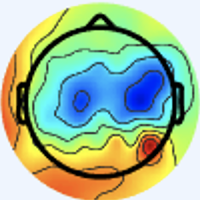

Data behind this chart, as committed beside it:
[239 245 254 255], [239 245 254 255], [239 245 254 255], [239 245 254 255], [239 245 254 255], [239 245 254 255], [239 245 254 255], [239 245 254 255], [239 245 254 255], [239 245 254 255], [239 245 254 255], [239 245 254 255], [239 245 254 255], [239 245 254 255], [239 245 254 255], [239 245 254 255], [239 245 254 255], [239 245 254 255], [239 245 254 255], [239 245 254 255], [239 245 254 255], [239 245 254 255], [239 245 254 255], [239 245 254 255]
[239 245 254 255], [239 245 254 255], [239 245 254 255], [239 245 254 255], [239 245 254 255], [239 245 254 255], [239 245 254 255], [239 245 254 255], [239 245 254 255], [239 245 254 255], [239 245 254 255], [239 245 254 255], [239 245 254 255], [239 245 254 255], [239 245 254 255], [239 245 254 255], [239 245 254 255], [239 245 254 255], [239 245 254 255], [239 245 254 255], [239 245 254 255], [239 245 254 255], [239 245 254 255], [239 245 254 255]
[239 245 254 255], [239 245 254 255], [239 245 254 255], [239 245 254 255], [239 245 254 255], [239 245 254 255], [239 245 254 255], [239 245 254 255], [239 245 254 255], [239 245 254 255], [239 245 254 255], [239 245 254 255], [239 245 254 255], [239 245 254 255], [239 245 254 255], [239 245 254 255], [239 245 254 255], [239 245 254 255], [239 245 254 255], [239 245 254 255], [239 245 254 255], [239 245 254 255], [239 245 254 255], [239 245 254 255]
[239 245 254 255], [239 245 254 255], [239 245 254 255], [239 245 254 255], [239 245 254 255], [239 245 254 255], [239 245 254 255], [239 245 254 255], [239 245 254 255], [239 245 254 255], [239 245 254 255], [239 245 254 255], [239 245 254 255], [239 245 254 255], [239 245 254 255], [239 245 254 255], [239 245 254 255], [239 245 254 255], [239 245 254 255], [239 245 254 255], [239 245 254 255], [239 245 254 255], [239 245 254 255], [239 245 254 255]
[239 245 254 255], [239 245 254 255], [239 245 254 255], [239 245 254 255], [239 245 254 255], [239 245 254 255], [239 245 254 255], [239 245 254 255], [239 245 254 255], [239 245 254 255], [239 245 254 255], [239 245 254 255], [239 245 254 255], [239 245 254 255], [239 245 254 255], [239 245 254 255], [239 245 254 255], [239 245 254 255], [239 245 254 255], [239 245 254 255], [239 245 254 255], [239 245 254 255], [239 245 254 255], [239 245 254 255]
[239 245 254 255], [239 245 254 255], [239 245 254 255], [239 245 254 255], [239 245 254 255], [239 245 254 255], [239 245 254 255], [239 245 254 255], [239 245 254 255], [239 245 254 255], [239 245 254 255], [239 245 254 255], [239 245 254 255], [239 245 254 255], [239 245 254 255], [239 245 254 255], [239 245 254 255], [239 245 254 255], [239 245 254 255], [239 245 254 255], [239 245 254 255], [239 245 254 255], [239 245 254 255], [239 245 254 255]
[239 245 254 255], [239 245 254 255], [239 245 254 255], [239 245 254 255], [239 245 254 255], [239 245 254 255], [239 245 254 255], [239 245 254 255], [239 245 254 255], [239 245 254 255], [239 245 254 255], [239 245 254 255], [239 245 254 255], [239 245 254 255], [239 245 254 255], [239 245 254 255], [239 245 254 255], [239 245 254 255], [239 245 254 255], [239 245 254 255], [239 245 254 255], [239 245 254 255], [239 245 254 255], [239 245 254 255]
[239 245 254 255], [239 245 254 255], [239 245 254 255], [239 245 254 255], [239 245 254 255], [239 245 254 255], [239 245 254 255], [239 245 254 255], [239 245 254 255], [239 245 254 255], [239 245 254 255], [239 245 254 255], [239 245 254 255], [239 245 254 255], [239 245 254 255], [239 245 254 255], [239 245 254 255], [239 245 254 255], [239 245 254 255], [239 245 254 255], [239 245 254 255], [239 245 254 255], [239 245 254 255], [239 245 254 255]
[239 245 254 255], [239 245 254 255], [239 245 254 255], [239 245 254 255], [239 245 254 255], [239 245 254 255], [239 245 254 255], [239 245 254 255], [239 245 254 255], [239 245 254 255], [239 245 254 255], [239 245 254 255], [239 245 254 255], [239 245 254 255], [239 245 254 255], [239 245 254 255], [239 245 254 255], [239 245 254 255], [239 245 254 255], [239 245 254 255], [239 245 254 255], [239 245 254 255], [239 245 254 255], [239 245 254 255]
[239 245 254 255], [239 245 254 255], [239 245 254 255], [239 245 254 255], [239 245 254 255], [239 245 254 255], [239 245 254 255], [239 245 254 255], [239 245 254 255], [239 245 254 255], [239 245 254 255], [239 245 254 255], [239 245 254 255], [239 245 254 255], [239 245 254 255], [239 245 254 255], [239 245 254 255], [239 245 254 255], [239 245 254 255], [239 245 254 255], [239 245 254 255], [239 245 254 255], [239 245 254 255], [239 245 254 255]
[239 245 254 255], [239 245 254 255], [239 245 254 255], [239 245 254 255], [239 245 254 255], [239 245 254 255], [239 245 254 255], [239 245 254 255], [239 245 254 255], [239 245 254 255], [239 245 254 255], [239 245 254 255], [239 245 254 255], [239 245 254 255], [239 245 254 255], [239 245 254 255], [239 245 254 255], [239 245 254 255], [239 245 254 255], [239 245 254 255], [239 245 254 255], [239 245 254 255], [239 245 254 255], [239 245 254 255]
[239 245 254 255], [239 245 254 255], [239 245 254 255], [239 245 254 255], [239 245 254 255], [239 245 254 255], [239 245 254 255], [239 245 254 255], [239 245 254 255], [239 245 254 255], [239 245 254 255], [239 245 254 255], [239 245 254 255], [239 245 254 255], [239 245 254 255], [239 245 254 255], [239 245 254 255], [239 245 254 255], [239 245 254 255], [239 245 254 255], [239 245 254 255], [239 245 254 255], [239 245 254 255], [239 245 254 255]
[239 245 254 255], [239 245 254 255], [239 245 254 255], [239 245 254 255], [239 245 254 255], [239 245 254 255], [239 245 254 255], [239 245 254 255], [239 245 254 255], [239 245 254 255], [239 245 254 255], [239 245 254 255], [239 245 254 255], [239 245 254 255], [239 245 254 255], [239 245 254 255], [239 245 254 255], [239 245 254 255], [239 245 254 255], [239 245 254 255], [239 245 254 255], [239 245 254 255], [239 245 254 255], [239 245 254 255]
[239 245 254 255], [239 245 254 255], [239 245 254 255], [239 245 254 255], [239 245 254 255], [239 245 254 255], [239 245 254 255], [239 245 254 255], [239 245 254 255], [239 245 254 255], [239 245 254 255], [239 245 254 255], [239 245 254 255], [239 245 254 255], [239 245 254 255], [239 245 254 255], [239 245 254 255], [239 245 254 255], [239 245 254 255], [239 245 254 255], [239 245 254 255], [239 245 254 255], [239 245 254 255], [239 245 254 255]
[239 245 254 255], [239 245 254 255], [239 245 254 255], [239 245 254 255], [239 245 254 255], [239 245 254 255], [239 245 254 255], [239 245 254 255], [239 245 254 255], [239 245 254 255], [239 245 254 255], [239 245 254 255], [239 245 254 255], [239 245 254 255], [239 245 254 255], [239 245 254 255], [239 245 254 255], [239 245 254 255], [239 245 254 255], [239 245 254 255], [239 245 254 255], [239 245 254 255], [239 245 254 255], [239 245 254 255]
[239 245 254 255], [239 245 254 255], [239 245 254 255], [239 245 254 255], [239 245 254 255], [239 245 254 255], [239 245 254 255], [239 245 254 255], [239 245 254 255], [239 245 254 255], [239 245 254 255], [239 245 254 255], [239 245 254 255], [239 245 254 255], [239 245 254 255], [239 245 254 255], [239 245 254 255], [239 245 254 255], [239 245 254 255], [239 245 254 255], [239 245 254 255], [239 245 254 255], [239 245 254 255], [239 245 254 255]
[239 245 254 255], [239 245 254 255], [239 245 254 255], [239 245 254 255], [239 245 254 255], [239 245 254 255], [239 245 254 255], [239 245 254 255], [239 245 254 255], [239 245 254 255], [239 245 254 255], [239 245 254 255], [239 245 254 255], [239 245 254 255], [239 245 254 255], [239 245 254 255], [239 245 254 255], [239 245 254 255], [239 245 254 255], [239 245 254 255], [239 245 254 255], [239 245 254 255], [239 245 254 255], [239 245 254 255]
[239 245 254 255], [239 245 254 255], [239 245 254 255], [239 245 254 255], [239 245 254 255], [239 245 254 255], [239 245 254 255], [239 245 254 255], [239 245 254 255], [239 245 254 255], [239 245 254 255], [239 245 254 255], [239 245 254 255], [239 245 254 255], [239 245 254 255], [239 245 254 255], [239 245 254 255], [239 245 254 255], [239 245 254 255], [239 245 254 255], [239 245 254 255], [239 245 254 255], [239 245 254 255], [239 245 254 255]
[239 245 254 255], [239 245 254 255], [239 245 254 255], [239 245 254 255], [239 245 254 255], [239 245 254 255], [239 245 254 255], [239 245 254 255], [239 245 254 255], [239 245 254 255], [239 245 254 255], [239 245 254 255], [239 245 254 255], [239 245 254 255], [239 245 254 255], [239 245 254 255], [239 245 254 255], [239 245 254 255], [239 245 254 255], [239 245 254 255], [239 245 254 255], [239 245 254 255], [239 245 254 255], [239 245 254 255]
[239 245 254 255], [239 245 254 255], [239 245 254 255], [239 245 254 255], [239 245 254 255], [239 245 254 255], [239 245 254 255], [239 245 254 255], [239 245 254 255], [239 245 254 255], [239 245 254 255], [239 245 254 255], [239 245 254 255], [239 245 254 255], [239 245 254 255], [239 245 254 255], [239 245 254 255], [239 245 254 255], [239 245 254 255], [239 245 254 255], [239 245 254 255], [239 245 254 255], [239 245 254 255], [239 245 254 255]
[239 245 254 255], [239 245 254 255], [239 245 254 255], [239 245 254 255], [239 245 254 255], [239 245 254 255], [239 245 254 255], [239 245 254 255], [239 245 254 255], [239 245 254 255], [239 245 254 255], [239 245 254 255], [239 245 254 255], [239 245 254 255], [239 245 254 255], [239 245 254 255], [239 245 254 255], [239 245 254 255], [239 245 254 255], [239 245 254 255], [239 245 254 255], [239 245 254 255], [239 245 254 255], [239 245 254 255]
[239 245 254 255], [239 245 254 255], [239 245 254 255], [239 245 254 255], [239 245 254 255], [239 245 254 255], [239 245 254 255], [239 245 254 255], [239 245 254 255], [239 245 254 255], [239 245 254 255], [239 245 254 255], [239 245 254 255], [239 245 254 255], [239 245 254 255], [239 245 254 255], [239 245 254 255], [239 245 254 255], [239 245 254 255], [239 245 254 255], [239 245 254 255], [239 245 254 255], [239 245 254 255], [239 245 254 255]
[239 245 254 255], [239 245 254 255], [239 245 254 255], [239 245 254 255], [239 245 254 255], [239 245 254 255], [239 245 254 255], [239 245 254 255], [239 245 254 255], [239 245 254 255], [239 245 254 255], [239 245 254 255], [239 245 254 255], [239 245 254 255], [239 245 254 255], [239 245 254 255], [239 245 254 255], [239 245 254 255], [239 245 254 255], [239 245 254 255], [239 245 254 255], [239 245 254 255], [239 245 254 255], [239 245 254 255]
[239 245 254 255], [239 245 254 255], [239 245 254 255], [239 245 254 255], [239 245 254 255], [239 245 254 255], [239 245 254 255], [239 245 254 255], [239 245 254 255], [239 245 254 255], [239 245 254 255], [239 245 254 255], [239 245 254 255], [239 245 254 255], [239 245 254 255], [239 245 254 255], [239 245 254 255], [239 245 254 255], [239 245 254 255], [239 245 254 255], [239 245 254 255], [239 245 254 255], [239 245 254 255], [239 245 254 255]
[239 245 254 255], [239 245 254 255], [239 245 254 255], [239 245 254 255], [239 245 254 255], [239 245 254 255], [239 245 254 255], [239 245 254 255], [239 245 254 255], [239 245 254 255], [239 245 254 255], [239 245 254 255], [239 245 254 255], [239 245 254 255], [239 245 254 255], [239 245 254 255], [239 245 254 255], [239 245 254 255], [239 245 254 255], [239 245 254 255], [239 245 254 255], [239 245 254 255], [239 245 254 255], [239 245 254 255]
[239 245 254 255], [239 245 254 255], [239 245 254 255], [239 245 254 255], [239 245 254 255], [239 245 254 255], [239 245 254 255], [239 245 254 255], [239 245 254 255], [239 245 254 255], [239 245 254 255], [239 245 254 255], [239 245 254 255], [239 245 254 255], [239 245 254 255], [239 245 254 255], [239 245 254 255], [239 245 254 255], [239 245 254 255], [239 245 254 255], [239 245 254 255], [239 245 254 255], [239 245 254 255], [239 245 254 255]
[239 245 254 255], [239 245 254 255], [239 245 254 255], [239 245 254 255], [239 245 254 255], [239 245 254 255], [239 245 254 255], [239 245 254 255], [239 245 254 255], [239 245 254 255], [239 245 254 255], [239 245 254 255], [239 245 254 255], [239 245 254 255], [239 245 254 255], [239 245 254 255], [239 245 254 255], [239 245 254 255], [239 245 254 255], [239 245 254 255], [239 245 254 255], [239 245 254 255], [239 245 254 255], [239 245 254 255]
[239 245 254 255], [239 245 254 255], [239 245 254 255], [239 245 254 255], [239 245 254 255], [239 245 254 255], [239 245 254 255], [239 245 254 255], [239 245 254 255], [239 245 254 255], [239 245 254 255], [239 245 254 255], [239 245 254 255], [239 245 254 255], [239 245 254 255], [239 245 254 255], [239 245 254 255], [239 245 254 255], [239 245 254 255], [239 245 254 255], [239 245 254 255], [239 245 254 255], [239 245 254 255], [239 245 254 255]
[239 245 254 255], [239 245 254 255], [239 245 254 255], [239 245 254 255], [239 245 254 255], [239 245 254 255], [239 245 254 255], [239 245 254 255], [239 245 254 255], [239 245 254 255], [239 245 254 255], [239 245 254 255], [239 245 254 255], [239 245 254 255], [239 245 254 255], [239 245 254 255], [239 245 254 255], [239 245 254 255], [239 245 254 255], [239 245 254 255], [239 245 254 255], [239 245 254 255], [239 245 254 255], [239 245 254 255]
[239 245 254 255], [239 245 254 255], [239 245 254 255], [239 245 254 255], [239 245 254 255], [239 245 254 255], [239 245 254 255], [239 245 254 255], [239 245 254 255], [239 245 254 255], [239 245 254 255], [239 245 254 255], [239 245 254 255], [239 245 254 255], [239 245 254 255], [239 245 254 255], [239 245 254 255], [239 245 254 255], [239 245 254 255], [239 245 254 255], [239 245 254 255], [239 245 254 255], [239 245 254 255], [239 245 254 255]
[239 245 254 255], [239 245 254 255], [239 245 254 255], [239 245 254 255], [239 245 254 255], [239 245 254 255], [239 245 254 255], [239 245 254 255], [239 245 254 255], [239 245 254 255], [239 245 254 255], [239 245 254 255], [239 245 254 255], [239 245 254 255], [239 245 254 255], [239 245 254 255], [239 245 254 255], [239 245 254 255], [239 245 254 255], [239 245 254 255], [239 245 254 255], [239 245 254 255], [239 245 254 255], [239 245 254 255]
[239 245 254 255], [239 245 254 255], [239 245 254 255], [239 245 254 255], [239 245 254 255], [239 245 254 255], [239 245 254 255], [239 245 254 255], [239 245 254 255], [239 245 254 255], [239 245 254 255], [239 245 254 255], [239 245 254 255], [239 245 254 255], [239 245 254 255], [239 245 254 255], [239 245 254 255], [239 245 254 255], [239 245 254 255], [239 245 254 255], [239 245 254 255], [239 245 254 255], [239 245 254 255], [239 245 254 255]
[239 245 254 255], [239 245 254 255], [239 245 254 255], [239 245 254 255], [239 245 254 255], [239 245 254 255], [239 245 254 255], [239 245 254 255], [239 245 254 255], [239 245 254 255], [239 245 254 255], [239 245 254 255], [239 245 254 255], [239 245 254 255], [239 245 254 255], [239 245 254 255], [239 245 254 255], [239 245 254 255], [239 245 254 255], [239 245 254 255], [239 245 254 255], [239 245 254 255], [239 245 254 255], [239 245 254 255]
[239 245 254 255], [239 245 254 255], [239 245 254 255], [239 245 254 255], [239 245 254 255], [239 245 254 255], [239 245 254 255], [239 245 254 255], [239 245 254 255], [239 245 254 255], [239 245 254 255], [239 245 254 255], [239 245 254 255], [239 245 254 255], [239 245 254 255], [239 245 254 255], [239 245 254 255], [239 245 254 255], [239 245 254 255], [239 245 254 255], [239 245 254 255], [239 245 254 255], [239 245 254 255], [239 245 254 255]
[239 245 254 255], [239 245 254 255], [239 245 254 255], [239 245 254 255], [239 245 254 255], [239 245 254 255], [239 245 254 255], [239 245 254 255], [239 245 254 255], [239 245 254 255], [239 245 254 255], [239 245 254 255], [239 245 254 255], [239 245 254 255], [239 245 254 255], [239 245 254 255], [239 245 254 255], [239 245 254 255], [239 245 254 255], [239 245 254 255], [239 245 254 255], [239 245 254 255], [239 245 253 255], [239 245 254 255]
[239 245 254 255], [239 245 254 255], [239 245 254 255], [239 245 254 255], [239 245 254 255], [239 245 254 255], [239 245 254 255], [239 245 254 255], [239 245 254 255], [239 245 254 255], [239 245 254 255], [239 245 254 255], [239 245 254 255], [239 245 254 255], [239 245 254 255], [239 245 254 255], [239 245 254 255], [239 245 254 255], [239 245 254 255], [239 245 254 255], [239 245 254 255], [239 245 254 255], [239 245 254 255], [239 245 254 255]
[239 245 254 255], [239 245 254 255], [239 245 254 255], [239 245 254 255], [239 245 254 255], [239 245 254 255], [239 245 254 255], [239 245 254 255], [239 245 254 255], [239 245 254 255], [239 245 254 255], [239 245 254 255], [239 245 254 255], [239 245 254 255], [239 245 254 255], [239 245 254 255], [239 245 254 255], [239 245 254 255], [239 245 254 255], [239 245 254 255], [239 245 254 255], [239 245 254 255], [239 247 254 255], [239 245 254 255]
[239 245 254 255], [239 245 254 255], [239 245 254 255], [239 245 254 255], [239 245 254 255], [239 245 254 255], [239 245 254 255], [239 245 254 255], [239 245 254 255], [239 245 254 255], [239 245 254 255], [239 245 254 255], [239 245 254 255], [239 245 254 255], [239 245 254 255], [239 245 254 255], [239 245 254 255], [239 245 254 255], [239 245 254 255], [239 245 254 255], [239 245 254 255], [239 245 254 255], [238 246 254 255], [240 243 243 255]
[239 245 254 255], [239 245 254 255], [239 245 254 255], [239 245 254 255], [239 245 254 255], [239 245 254 255], [239 245 254 255], [239 245 254 255], [239 245 254 255], [239 245 254 255], [239 245 254 255], [239 245 254 255], [239 245 254 255], [239 245 254 255], [239 245 254 255], [239 245 254 255], [239 245 254 255], [239 245 254 255], [239 245 254 255], [239 245 254 255], [239 246 254 255], [239 246 254 255], [238 243 250 255], [239 236 216 255]
[239 245 254 255], [239 245 254 255], [239 245 254 255], [239 245 254 255], [239 245 254 255], [239 245 254 255], [239 245 254 255], [239 245 254 255], [239 245 254 255], [239 245 254 255], [239 245 254 255], [239 245 254 255], [239 245 254 255], [239 245 254 255], [239 245 254 255], [239 245 254 255], [239 245 254 255], [239 245 254 255], [239 245 254 255], [239 245 254 255], [239 246 254 255], [240 243 248 255], [239 236 215 255], [241 226 163 255]
[239 245 254 255], [239 245 254 255], [239 245 254 255], [239 245 254 255], [239 245 254 255], [239 245 254 255], [239 245 254 255], [239 245 254 255], [239 245 254 255], [239 245 254 255], [239 245 254 255], [239 245 254 255], [239 245 254 255], [239 245 254 255], [239 245 254 255], [239 245 254 255], [239 245 254 255], [239 245 254 255], [239 245 254 255], [239 245 254 255], [239 244 254 255], [240 238 237 255], [242 222 147 255], [246 209  84 255]
[239 245 254 255], [239 245 254 255], [239 245 254 255], [239 245 254 255], [239 245 254 255], [239 245 254 255], [239 245 254 255], [239 245 254 255], [239 245 254 255], [239 245 254 255], [239 245 254 255], [239 245 254 255], [239 245 254 255], [239 245 254 255], [239 245 254 255], [239 245 254 255], [239 245 254 255], [239 245 254 255], [239 246 254 255], [239 245 254 255], [240 238 242 255], [241 228 197 255], [245 211  98 255], [247 201  69 255]
[239 245 254 255], [239 245 254 255], [239 245 254 255], [239 245 254 255], [239 245 254 255], [239 245 254 255], [239 245 254 255], [239 245 254 255], [239 245 254 255], [239 245 254 255], [239 245 254 255], [239 245 254 255], [239 245 254 255], [239 245 254 255], [239 245 254 255], [239 245 254 255], [239 245 253 255], [239 245 254 255], [239 249 254 255], [239 246 254 255], [242 226 190 255], [245 210 122 255], [247 206  78 255], [248 206  70 255]
[239 245 254 255], [239 245 254 255], [239 245 254 255], [239 245 254 255], [239 245 254 255], [239 245 254 255], [239 245 254 255], [239 245 254 255], [239 245 254 255], [239 245 254 255], [239 245 254 255], [239 245 254 255], [239 245 254 255], [239 245 254 255], [239 245 254 255], [239 245 254 255], [239 245 254 255], [239 245 254 255], [238 246 254 255], [240 239 231 255], [244 213 139 255], [246 196  77 255], [247 202  70 255], [247 209  71 255]
[239 245 254 255], [239 245 254 255], [239 245 254 255], [239 245 254 255], [239 245 254 255], [239 245 254 255], [239 245 254 255], [239 245 254 255], [239 245 254 255], [239 245 254 255], [239 245 254 255], [239 245 254 255], [239 245 254 255], [239 245 254 255], [239 245 254 255], [239 245 254 255], [239 247 254 255], [239 246 254 255], [239 236 215 255], [241 222 162 255], [244 202  96 255], [246 191  67 255], [247 199  68 255], [248 210  71 255]
[239 245 254 255], [239 245 254 255], [239 245 254 255], [239 245 254 255], [239 245 254 255], [239 245 254 255], [239 245 254 255], [239 245 254 255], [239 245 254 255], [239 245 254 255], [239 245 254 255], [239 245 254 255], [239 245 254 255], [239 245 254 255], [239 245 254 255], [239 245 254 255], [239 246 254 255], [239 241 242 255], [240 223 168 255], [242 205 103 255], [244 193  72 255], [245 189  65 255], [247 200  68 255], [248 211  72 255]
[239 245 254 255], [239 245 254 255], [239 245 254 255], [239 245 254 255], [239 245 254 255], [239 245 254 255], [239 245 254 255], [239 245 254 255], [239 245 254 255], [239 245 254 255], [239 245 254 255], [239 245 254 255], [239 245 254 255], [239 245 254 255], [239 246 254 255], [239 245 253 255], [238 241 249 255], [240 232 215 255], [242 208 122 255], [244 191  70 255], [245 190  66 255], [246 193  66 255], [247 205  70 255], [248 215  73 255]
[239 245 254 255], [239 245 254 255], [239 245 254 255], [239 245 254 255], [239 245 254 255], [239 245 254 255], [239 245 254 255], [239 245 254 255], [239 245 254 255], [239 245 254 255], [239 245 254 255], [239 245 254 255], [239 245 254 255], [239 245 254 255], [239 247 254 255], [240 245 251 255], [240 232 219 255], [240 216 166 255], [243 196  87 255], [245 184  64 255], [245 188  65 255], [246 197  68 255], [247 208  71 255], [249 218  74 255]
[239 245 254 255], [239 245 254 255], [239 245 254 255], [239 245 254 255], [239 245 254 255], [239 245 254 255], [239 245 254 255], [239 245 254 255], [239 245 254 255], [239 245 254 255], [239 245 254 255], [239 245 254 255], [239 245 253 255], [239 245 254 255], [241 252 255 255], [243 247 254 255], [242 218 166 255], [242 194  93 255], [244 187  68 255], [245 186  64 255], [245 190  65 255], [246 197  68 255], [248 208  71 255], [250 218  74 255]
[239 245 254 255], [239 245 254 255], [239 245 254 255], [239 245 254 255], [239 245 254 255], [239 245 254 255], [239 245 254 255], [239 245 254 255], [239 245 254 255], [239 245 254 255], [239 245 254 255], [239 245 254 255], [239 246 254 255], [239 245 254 255], [235 244 254 255], [233 234 231 255], [238 203 122 255], [244 180  64 255], [244 181  63 255], [245 188  65 255], [246 191  66 255], [247 198  68 255], [248 208  71 255], [250 218  74 255]
[239 245 254 255], [239 245 254 255], [239 245 254 255], [239 245 254 255], [239 245 254 255], [239 245 254 255], [239 245 254 255], [239 245 254 255], [239 245 254 255], [239 245 254 255], [239 245 254 255], [239 245 254 255], [242 249 254 255], [237 244 253 255], [214 219 225 255], [203 196 175 255], [225 183  91 255], [244 178  62 255], [244 182  63 255], [245 189  65 255], [246 194  67 255], [246 201  69 255], [248 209  71 255], [250 219  74 255]
[239 245 254 255], [239 245 254 255], [239 245 254 255], [239 245 254 255], [239 245 254 255], [239 245 254 255], [239 245 254 255], [239 245 254 255], [239 245 254 255], [239 245 254 255], [239 245 254 255], [239 245 254 255], [243 250 254 255], [237 240 245 255], [210 199 181 255], [197 168 114 255], [223 170  69 255], [244 179  62 255], [245 183  64 255], [245 189  65 255], [245 195  67 255], [246 203  69 255], [248 211  72 255], [250 220  74 255]
[239 245 254 255], [239 245 254 255], [239 245 254 255], [239 245 254 255], [239 245 254 255], [239 245 254 255], [239 245 254 255], [239 245 254 255], [239 245 254 255], [239 245 254 255], [239 245 254 255], [239 245 254 255], [240 248 254 255], [238 236 234 255], [234 193 132 255], [233 164  64 255], [239 169  60 255], [244 180  63 255], [245 185  64 255], [245 190  66 255], [245 195  67 255], [246 203  69 255], [248 214  72 255], [250 224  75 255]
[239 245 254 255], [239 245 254 255], [239 245 254 255], [239 245 254 255], [239 245 254 255], [239 245 254 255], [239 245 254 255], [239 245 254 255], [239 245 254 255], [239 245 254 255], [239 247 254 255], [239 245 253 255], [240 239 239 255], [238 220 195 255], [232 175  94 255], [232 148  53 255], [239 163  58 255], [244 182  64 255], [245 186  65 255], [245 190  66 255], [245 195  67 255], [246 203  69 255], [248 215  73 255], [250 226  76 255]
[239 245 254 255], [239 245 254 255], [239 245 254 255], [239 245 254 255], [239 245 254 255], [239 245 254 255], [239 245 254 255], [239 245 254 255], [239 245 254 255], [239 245 254 255], [239 250 254 255], [240 245 252 255], [246 221 185 255], [236 189 118 255], [188 136  67 255], [164 111  41 255], [208 148  52 255], [245 183  64 255], [245 188  65 255], [245 190  66 255], [246 195  67 255], [247 203  69 255], [249 216  73 255], [251 226  76 255]
[239 245 254 255], [239 245 254 255], [239 245 254 255], [239 245 254 255], [239 245 254 255], [239 245 254 255], [239 245 254 255], [239 245 254 255], [239 245 254 255], [239 245 254 255], [239 249 254 255], [239 239 239 255], [247 204 139 255], [235 163  70 255], [160 110  49 255], [121  89  43 255], [189 139  50 255], [245 184  64 255], [245 189  65 255], [246 191  66 255], [246 196  67 255], [247 204  69 255], [249 216  73 255], [251 227  77 255]
[239 245 254 255], [239 245 254 255], [239 245 254 255], [239 245 254 255], [239 245 254 255], [239 245 254 255], [239 245 254 255], [239 245 254 255], [239 246 254 255], [239 244 253 255], [238 241 248 255], [237 225 210 255], [245 188 109 255], [234 149  55 255], [161 105  41 255], [124  91  44 255], [190 140  51 255], [245 184  64 255], [246 191  66 255], [245 192  66 255], [246 197  68 255], [247 204  70 255], [249 217  74 255], [251 227  77 255]
[239 245 254 255], [239 245 254 255], [239 245 254 255], [239 245 254 255], [239 245 254 255], [239 245 254 255], [239 245 254 255], [239 245 254 255], [240 248 254 255], [239 243 251 255], [238 227 220 255], [238 204 167 255], [243 174  85 255], [235 143  52 255], [163 105  39 255], [128  94  45 255], [191 141  51 255], [245 184  64 255], [246 191  66 255], [245 194  67 255], [247 198  68 255], [247 205  70 255], [249 217  74 255], [251 228  77 255]
[239 245 254 255], [239 245 254 255], [239 245 254 255], [239 245 254 255], [239 245 254 255], [239 245 254 255], [239 245 254 255], [239 245 254 255], [239 251 254 255], [240 243 249 255], [239 208 177 255], [240 175 108 255], [242 161  66 255], [235 144  53 255], [163 106  41 255], [128  94  45 255], [191 141  51 255], [245 184  64 255], [246 192  66 255], [245 194  67 255], [247 198  68 255], [247 205  70 255], [249 217  74 255], [251 228  77 255]
[239 245 254 255], [239 245 254 255], [239 245 254 255], [239 245 254 255], [239 245 254 255], [239 245 254 255], [239 245 254 255], [239 245 254 255], [239 251 254 255], [239 239 242 255], [239 191 142 255], [241 153  68 255], [241 151  57 255], [234 146  53 255], [163 107  42 255], [128  94  44 255], [191 141  51 255], [245 184  64 255], [246 191  66 255], [245 193  66 255], [247 198  68 255], [247 204  70 255], [249 217  74 255], [251 228  77 255]
[239 245 254 255], [239 245 254 255], [239 245 254 255], [239 245 254 255], [239 245 254 255], [239 245 254 255], [239 245 254 255], [239 245 254 255], [239 248 254 255], [238 234 230 255], [238 181 117 255], [240 142  54 255], [240 147  54 255], [234 146  54 255], [164 108  44 255], [130  94  44 255], [192 142  51 255], [245 184  64 255], [245 190  66 255], [246 191  66 255], [245 195  67 255], [246 203  69 255], [249 216  73 255], [251 228  77 255]
... 139 more rows
